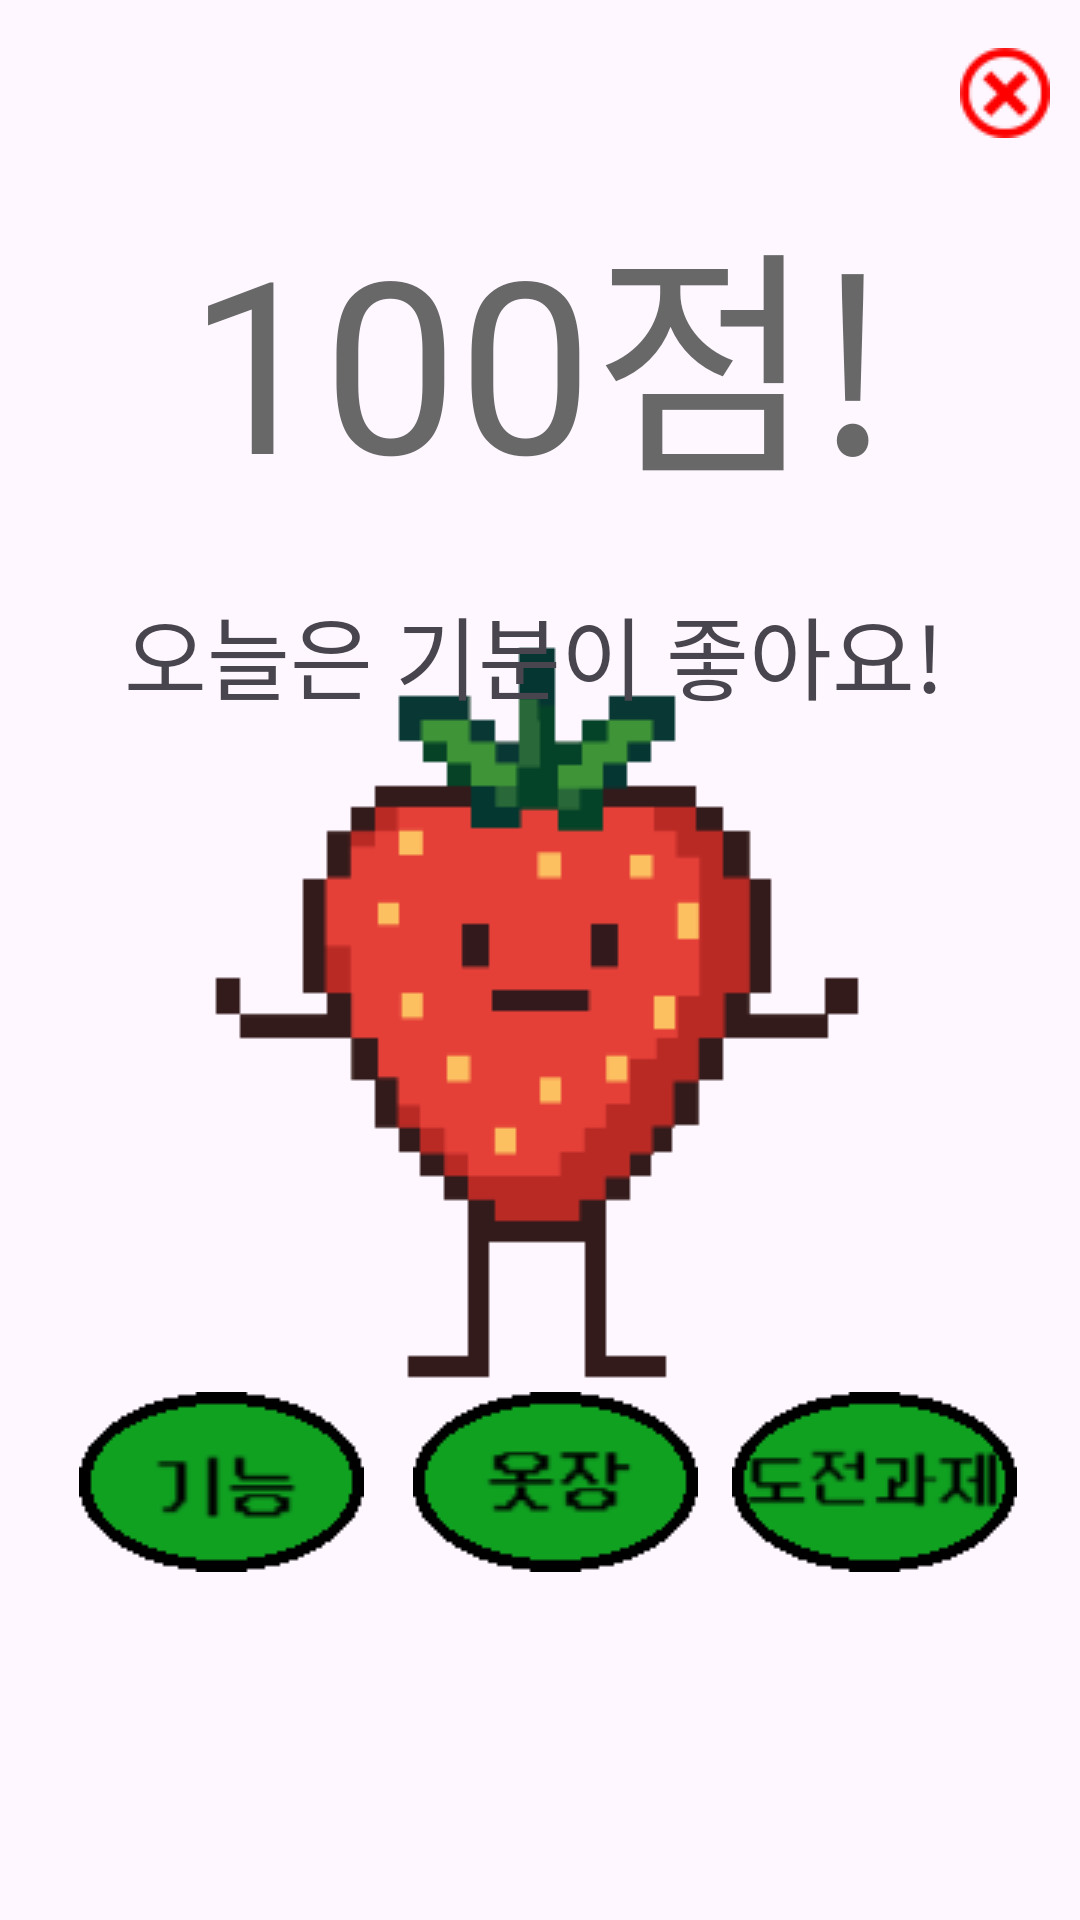

Reconstruct the res/layout file that produces this screen, plus the resources it refers to.
<!-- AndroidManifest.xml: application theme Theme.PlantoryAndroid -->
<!-- res/layout/activity_main.xml -->
<?xml version="1.0" encoding="utf-8"?>
<androidx.constraintlayout.widget.ConstraintLayout xmlns:android="http://schemas.android.com/apk/res/android"
    xmlns:app="http://schemas.android.com/apk/res-auto"
    xmlns:tools="http://schemas.android.com/tools"
    android:id="@+id/main"
    android:layout_width="match_parent"
    android:layout_height="match_parent"
    tools:context=".MainActivity">


    <ImageView
        android:id="@+id/imageChracter"
        android:layout_width="wrap_content"
        android:layout_height="wrap_content"
        android:layout_marginTop="52dp"
        android:layout_marginBottom="76dp"
        app:layout_constraintBottom_toTopOf="@+id/linearLayout"
        app:layout_constraintEnd_toEndOf="parent"
        app:layout_constraintStart_toStartOf="parent"

        app:layout_constraintTop_toBottomOf="@+id/textMent"
        app:srcCompat="@drawable/soso" />

    <LinearLayout
        android:id="@+id/linearLayout"
        android:layout_width="0dp"
        android:layout_height="wrap_content"
        android:layout_marginBottom="116dp"
        android:orientation="horizontal"
        android:paddingLeft="18dp"
        android:paddingRight="18dp"
        app:layout_constraintBottom_toBottomOf="parent"
        app:layout_constraintEnd_toEndOf="parent"
        app:layout_constraintStart_toStartOf="parent">

        <ImageButton
            android:id="@+id/optionButton"
            android:layout_width="wrap_content"
            android:layout_height="wrap_content"
            android:layout_weight="1"
            android:background="@android:color/transparent"
            app:srcCompat="@drawable/buttonoption" />

        <ImageButton
            android:id="@+id/closetButton"
            android:layout_width="wrap_content"
            android:layout_height="wrap_content"
            android:layout_weight="1"
            android:background="@android:color/transparent"
            app:srcCompat="@drawable/buttoncloset" />

        <ImageButton
            android:id="@+id/questButton"
            android:layout_width="85dp"
            android:layout_height="match_parent"
            android:layout_weight="1"
            android:adjustViewBounds="false"
            android:background="@android:color/transparent"
            android:cropToPadding="false"
            app:srcCompat="@drawable/buttonquest" />
    </LinearLayout>

    <TextView
        android:id="@+id/textMent"
        android:layout_width="wrap_content"
        android:layout_height="wrap_content"
        android:layout_marginStart="36dp"
        android:layout_marginTop="196dp"
        android:layout_marginEnd="40dp"
        android:fontFamily="@font/dunggeunmo"
        android:gravity="center"
        android:text="오늘은 기분이 좋아요!"
        android:textSize="30dp"
        app:layout_constraintEnd_toEndOf="parent"
        app:layout_constraintStart_toStartOf="parent"
        app:layout_constraintTop_toTopOf="parent" />

    <TextView
        android:id="@+id/textScore"
        android:layout_width="wrap_content"
        android:layout_height="wrap_content"
        android:layout_marginTop="68dp"
        android:layout_marginBottom="31dp"
        android:fontFamily="@font/dunggeunmo"
        android:text="100점!"
        android:textColor="#686868"
        android:textSize="80dp"
        app:layout_constraintBottom_toTopOf="@+id/textMent"
        app:layout_constraintEnd_toEndOf="parent"
        app:layout_constraintStart_toStartOf="parent"
        app:layout_constraintTop_toTopOf="parent" />

    <ImageButton
        android:id="@+id/buttonQuit"
        android:layout_width="30dp"
        android:layout_height="30dp"
        android:layout_marginTop="16dp"
        android:layout_marginEnd="10dp"
        android:background="@android:color/transparent"
        app:layout_constraintEnd_toEndOf="parent"
        app:layout_constraintTop_toTopOf="parent"
        app:srcCompat="@drawable/buttonreset" />

</androidx.constraintlayout.widget.ConstraintLayout>
<!-- resources referenced by this layout -->
<resources>
  <!-- drawable buttoncloset: png bitmap (drawable, 2488 bytes) -->
  <!-- drawable buttonoption: png bitmap (drawable, 1915 bytes) -->
  <!-- drawable buttonquest: png bitmap (drawable, 2807 bytes) -->
  <!-- drawable buttonreset: png bitmap (drawable, 1432 bytes) -->
  <!-- drawable soso: png bitmap (drawable, 6279 bytes) -->
  <style name="Theme.PlantoryAndroid" parent="Base.Theme.PlantoryAndroid" />
  <style name="Base.Theme.PlantoryAndroid" parent="Theme.Material3.DayNight.NoActionBar">
          
          
      </style>
</resources>
